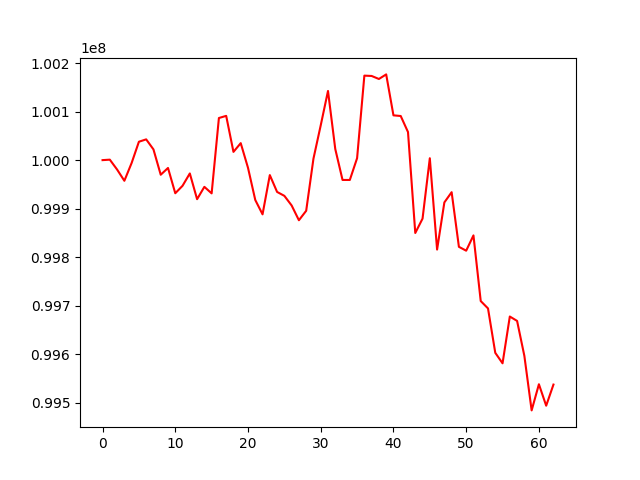

Values plotted in this chart, from the file beside it:
, 0
0, 100000000
1, 100000959
2, 99980623
3, 99957409
4, 99994152
5, 100037922
6, 100042793
7, 100022123
8, 99969868
9, 99983818
10, 99931713
11, 99947082
12, 99972542
13, 99919469
14, 99944924
15, 99931464
16, 100086823
17, 100091254
18, 100016992
19, 100034996
20, 99984186
21, 99917812
22, 99888222
23, 99969147
24, 99934417
25, 99926343
26, 99906539
27, 99876072
28, 99895557
29, 100003002
30, 100071750
31, 100142552
32, 100022889
33, 99959117
34, 99959093
35, 100003985
36, 100174202
37, 100173504
38, 100167299
39, 100176739
40, 100092332
41, 100090952
42, 100057858
43, 99849768
44, 99879386
45, 100003894
46, 99815607
47, 99912812
48, 99933906
49, 99821268
50, 99813289
51, 99844808
52, 99709451
53, 99694280
54, 99602750
55, 99581092
56, 99677556
57, 99668503
58, 99596412
59, 99484014
... 3 more rows
